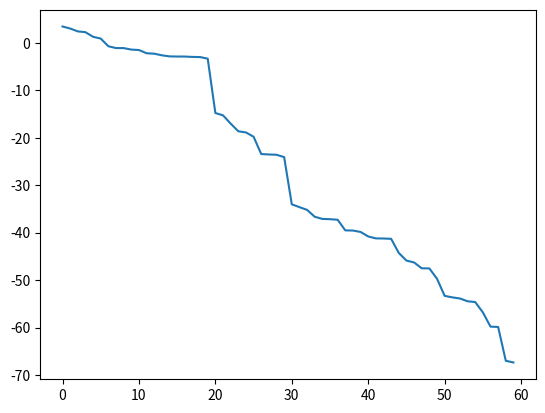

This figure's Python source:
import numpy as np
np.random.seed(32)
'''
此文件利用python类编程，模拟了工厂生产时更复杂的情况，零件->半成品->成品->市场
此时工厂生产时的决策变量数达到了8个
'''
"""=======================创建零件类==========================="""
p = 0.1
class Component:
    total_loss = 0
    def __init__(self, cost):
        self.value = cost
        self.cost = cost
        self.is_defective = np.random.random() < p  # 假设次品率为10%
        Component.total_loss += cost

    """=======================观测==========================="""
    def inspect(self, fee):
        self.cost += fee
        Component.total_loss += fee
        return not self.is_defective
    @classmethod
    def get_total_loss(cls):
        """获取所有零件的损失之和"""
        return cls.total_loss
    @classmethod
    def reset_total_loss(cls):
        cls.total_loss = 0
"""=======================创建半成品类==========================="""
class semiProduct:
    total_loss = 0
    income = 0
    def __init__(self, components):
        self.components = components
        self.is_defective = any(comp.is_defective for comp in components) or np.random.random() < p
        self.cost = sum(comp.cost for comp in components)+8
        semiProduct.total_loss += self.cost
    """=======================观测==========================="""
    def inspect(self, fee):
        self.cost += fee
        semiProduct.total_loss += fee
        return not self.is_defective
    """=======================拆解==========================="""
    def disassemble(self):
        good_components = [comp for comp in self.components if not comp.is_defective]
        semiProduct.income = semiProduct.income+sum(comp.value for comp in good_components)-10
        self.cost = self.cost - semiProduct.income
        semiProduct.total_loss = semiProduct.total_loss-(sum(comp.value for comp in good_components)-10)
    @classmethod
    def get_total_loss(cls):
        """获取所有零件的损失之和"""
        return cls.total_loss
    @classmethod
    def reset_total_loss(cls):
        cls.total_loss = 0
        cls.income = 0
"""=======================创建成品类==========================="""
class Product:
    def __init__(self, semiProducts):
        self.semiProducts = semiProducts
        self.is_defective = any(sp.is_defective for sp in semiProducts) or np.random.random() < p
        self.cost = sum(sp.cost for sp in semiProducts)+8
    """=======================观测==========================="""
    def inspect(self, fee):
        self.cost += fee
        return not self.is_defective
    """=======================拆解==========================="""
    def disassemble(self,inspect_components,inspect_semiproduct):
        bad_components = [sp for sp in self.semiProducts[0:2] if sp.is_defective]
        good_components = [sp for sp in self.semiProducts[0:2] if not sp.is_defective]
        if inspect_semiproduct[0]:
            for sp in good_components:
                self.cost = self.cost-sp.cost
            if inspect_components[0]:
                for sp in bad_components:
                    sp.disassemble()
                for sp in good_components:
                    self.cost = self.cost - sp.cost
                self.cost = self.cost + 4*2
        if inspect_semiproduct[1]:
            if self.semiProducts[2].is_defective:
                if inspect_components[1]:
                    self.semiProducts[2].disassemble()
                else:
                    self.cost = self.cost - self.semiProducts[2].cost
                self.cost = self.cost + 4
        self.cost = self.cost - semiProduct.income+10
"""=======================创建工厂类，模拟工厂==========================="""
class Factory:
    def __init__(self):
        self.total_cost = 0
        self.total_loss = 0
        self.total_revenue = 0
    """=======================购买零配件==========================="""
    def produce_components(self):
        component1 = Component(2)
        component2 = Component(8)
        component3 = Component(12)
        component4 = Component(2)
        component5 = Component(8)
        component6 = Component(12)
        component7 = Component(8)
        component8 = Component(12)
        components = [component1, component2, component3, component4, component5, component6, component7, component8]
        return components
    """=======================组装半成品==========================="""
    def assemble_semiproduct(self, components):
        semiproduct1 = semiProduct(components[0:3])
        semiproduct2 = semiProduct(components[3:6])
        semiproduct3 = semiProduct(components[6:8])
        semiproducts = [semiproduct1, semiproduct2, semiproduct3]
        return semiproducts
    """=======================组装成品==========================="""
    def assemble_product(self, components):
        product = Product(components)
        return product
    """=======================处理零配件==========================="""
    def process_components(self, components, inspect):
        comp_good1 = []
        comp_good2 = []
        if inspect[0]:
            components_test_fee = [1, 1, 2, 1, 1, 2]
            for i, comp in enumerate(components[0:6]):
                temp = comp.inspect(components_test_fee[i])
                comp_good1.append(temp)
            self.total_loss = Component.get_total_loss()
            if all(comp_good1):
                result1 = 1
            else:
                result1 = 0
        else:
            result1 = 1
        if inspect[1]:
            components_test_fee = [1, 2]
            for i, comp in enumerate(components[6:8]):
                temp = comp.inspect(components_test_fee[i])
                comp_good2.append(temp)
            self.total_loss = Component.get_total_loss()
            if all(comp_good2):
                result2 = 1
            else:

                result2 = 0
        else:
            result2 = 1
        result = result1 and result2
        if not result:
            if inspect[0]:
                for i, x in enumerate(comp_good1):
                    if x:
                        self.total_loss -= components[i].cost
            if inspect[1]:
                for i, x in enumerate(comp_good2):
                    if x:
                        self.total_loss -= components[i+6].cost
        return result,components
    """=======================处理半成品==========================="""
    def process_semiproducts(self, semiproducts,inspect_components,inspect,decay):
        semiproduct_good = []
        if inspect[0]:
            for i, semiproduct in enumerate(semiproducts[0:2]):
                temp = semiproduct.inspect(4)
                semiproduct_good.append(temp)
            if all(semiproduct_good):
                result1 = 1
            else:
                result1 = 0
                self.total_loss = semiProduct.get_total_loss()
        else:
            result1 = 1
        if inspect[1]:
            inspect_result = semiproducts[2].inspect(4)
            if inspect_result:
                result2 = 1
            else:
                self.total_loss = semiProduct.get_total_loss()
                result2 = 0
        else:
            result2 = 1
        result = result1 and result2
        if not result:
            if inspect[0]:
                for i, x in enumerate(semiproduct_good):
                    if not x:
                        if decay[0] and inspect_components[0]:
                            semiproducts[i].disassemble()

            if inspect[1]:
                if decay[1] and inspect_components[1]:
                    semiproducts[2].disassemble()
            self.total_loss = semiProduct.get_total_loss()
        return result,semiproducts
    """=======================处理成品==========================="""
    def process_product(self, Product1,inspect_components,inspect_semiproducts,inspect,decay):
        if inspect:
            inspect_result = Product1.inspect(6)
            if inspect_result:
                Product1.cost = Product1.cost - 200
            else:
                if decay:
                    if any(inspect_semiproducts):
                        Product1.disassemble(inspect_components,inspect_semiproducts)
        else:
            if Product1.is_defective:
                Product1.cost += 40
                if decay:
                    if any(inspect_semiproducts):
                        Product1.disassemble(inspect_components,inspect_semiproducts)
            else:
                Product1.cost -= 200
        self.total_loss = Product1.cost
    """=======================模拟仿真生产流程==========================="""
    def si(self,inspect_components, inspect_semiproducts, inspect_products,disassemble_semiproducts,disassemble_products):
        Component.reset_total_loss()
        semiProduct.reset_total_loss()
        components = self.produce_components()
        self.total_loss = Component.get_total_loss()
        result1,components = self.process_components(components,inspect_components)
        if result1:
            semiproducts = self.assemble_semiproduct(components)
            self.total_loss = semiProduct.get_total_loss()
            result2,semiproducts = self.process_semiproducts(semiproducts,inspect_components,inspect_semiproducts,disassemble_semiproducts)
            if result2:
                Product1 = self.assemble_product(semiproducts)
                self.total_loss = Product1.cost
                self.process_product(Product1,inspect_components,inspect_semiproducts,inspect_products,disassemble_products)
        return self.total_loss
if __name__ == '__main__':
    """=======================创建出决策数组==========================="""
    matrix = np.array([list(map(int, format(i, '08b'))) for i in range(2**8)])
    print(matrix.shape)
    decision = []
    for x in matrix:
        if (x[2]*x[3])==0:
            x[7]=0
        if (x[1]*x[3])==0:
            x[4]=0
        if (x[2]*x[4])==0:
            x[5]=0
        decision.append(x)
    decision = np.array(decision)
    decision = np.unique(decision, axis=0)
    """=======================创建工厂模型，并仿真模拟生产流程==========================="""

    loss_list = []
    for j in range(len(decision)):
        loss = 0
        arr = decision[j]

        for i in range(10000):
            factory = Factory()
            loss += factory.si(arr[0:2], arr[2:4], arr[5], arr[5:7], arr[7])
        loss_list.append(loss/10000)
    loss_list = np.array(loss_list)
    arg = np.argsort(loss_list)
    decision = decision[arg]
    loss_list = loss_list[arg]
    import matplotlib.pyplot as plt
    for i in range(len(loss_list)):
        print('决策方案:',decision[i],'期望收益',-loss_list[i])
    plt.plot(-loss_list)
    plt.show()
    print('最好的决策方案:',decision[np.argmin(loss_list)],'此时期望收益',-np.min(loss_list))
